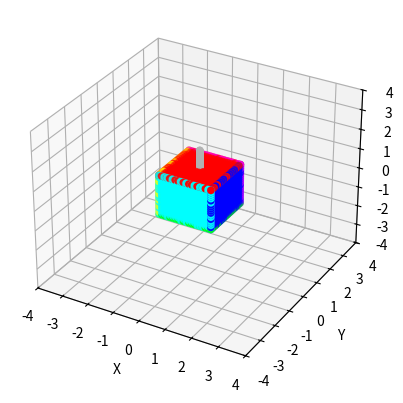

This figure's Python source:
import numpy as np
import matplotlib.pyplot as plt
from mpl_toolkits.mplot3d.art3d import Poly3DCollection

def create_colored_cube_array(N=20, size=1.0):
    def generate_side(N, side_center, side_orientation, side_color):
        # Calculate the rotation matrix using Rodrigues' rotation formula
        z_axis = np.array([0, 0, 1], dtype=np.float32)
        dot_product = np.dot(z_axis, side_orientation) / (np.linalg.norm(z_axis) * np.linalg.norm(side_orientation))
        # Check if the side is parallel to the z-axis (for front and back)
        if np.isclose(np.abs(dot_product), 1):
            rotation_axis = np.array([0, 0, 1], dtype=np.float32)  # Use x-axis as the rotation axis
        else:
            rotation_axis = np.cross(z_axis, side_orientation)
        # Calculate the rotation matrix using Rodrigues' rotation formula
        rotation_axis /= np.linalg.norm(rotation_axis)
        theta = np.arccos(dot_product)
        K = np.array([[0, -rotation_axis[2], rotation_axis[1]],
                      [rotation_axis[2], 0, -rotation_axis[0]],
                      [-rotation_axis[1], rotation_axis[0], 0]])
        rotation_matrix = np.eye(3) + np.sin(theta) * K + (1 - np.cos(theta)) * (K @ K)
        # Generate 2D grid in local coordinates
        x = np.linspace(-0.5, 0.5, N)
        y = np.linspace(-0.5, 0.5, N)
        grid_x, grid_y = np.meshgrid(x, y)
        # Convert local coordinates to global coordinates using the rotation matrix
        local_coordinates = np.column_stack((grid_x.flatten(), grid_y.flatten(), np.zeros_like(grid_x.flatten())))
        global_coordinates = side_center + np.dot(local_coordinates, rotation_matrix.T)
        return global_coordinates, np.tile(side_color, (len(global_coordinates),1))
    # Generate colored sides
    side_front, color_front = generate_side(N, [0, 0, 0.5],   np.array([0, 0, 1]),  [1.0, 0.0, 0.0])  # Red
    side_back, color_back = generate_side(N, [0, 0, -0.5],    np.array([0, 0, -1]), [0.0, 1.0, 0.0])  # Green
    side_right, color_right = generate_side(N, [0.5, 0, 0],   np.array([1, 0, 0]),  [0.0, 0.0, 1.0])  # Blue
    side_left, color_left = generate_side(N, [-0.5, 0, 0],    np.array([-1, 0, 0]), [1.0, 1.0, 0.0])  # Yellow
    side_top, color_top = generate_side(N, [0, 0.5, 0],       np.array([0, 1, 0]),  [1.0, 0.0, 1.0])  # Magenta
    side_bottom, color_bottom = generate_side(N, [0, -0.5, 0],np.array([0, -1, 0]), [0.0, 1.0, 1.0])  # Cyan

    ### draw up line
    arrorx = np.tile(0.0, (250,1))
    arrory = np.tile(0.0, (250,1))
    arrowz = np.linspace(0, 1.0, 250)
    arrow = np.column_stack((arrorx, arrory, arrowz))
    arrowcolor = np.tile(np.array([0.7, 0.7, 0.7]), (250,1))

    # Combine all sides
    all_side_points = np.concatenate([side_front, side_back, side_right, side_left, side_top, side_bottom, arrow], dtype=np.float32)
    all_side_colors = np.concatenate([color_front, color_back, color_right, color_left, color_top, color_bottom, arrowcolor], dtype=np.float32)
    # all_side_points = np.concatenate([side_front ])
    # all_side_colors = np.concatenate([color_front])

    # Scale and return the colored cube sides
    return all_side_points * size, all_side_colors

# Function to plot all points in the colored cube
def plot_colored_cube_array(N=20, size=1.0):
    cube_side_points, cube_side_colors = create_colored_cube_array(N=N, size=size)

    fig = plt.figure()
    ax = fig.add_subplot(111, projection='3d')

    # Scatter plot for all points
    ax.scatter(cube_side_points[:, 0], cube_side_points[:, 1], cube_side_points[:, 2], c=cube_side_colors, marker='o')
    
    # Set axis labels
    ax.set_xlabel('X')
    ax.set_ylabel('Y')
    ax.set_zlabel('Z')
    ax.set_xlim(-size * 2.0, size * 2.0)
    ax.set_ylim(-size * 2.0, size * 2.0)
    ax.set_zlim(-size * 2.0, size * 2.0)

    plt.show()

if __name__ == '__main__':
    # Example usage
    plot_colored_cube_array(N=20, size=2.0)